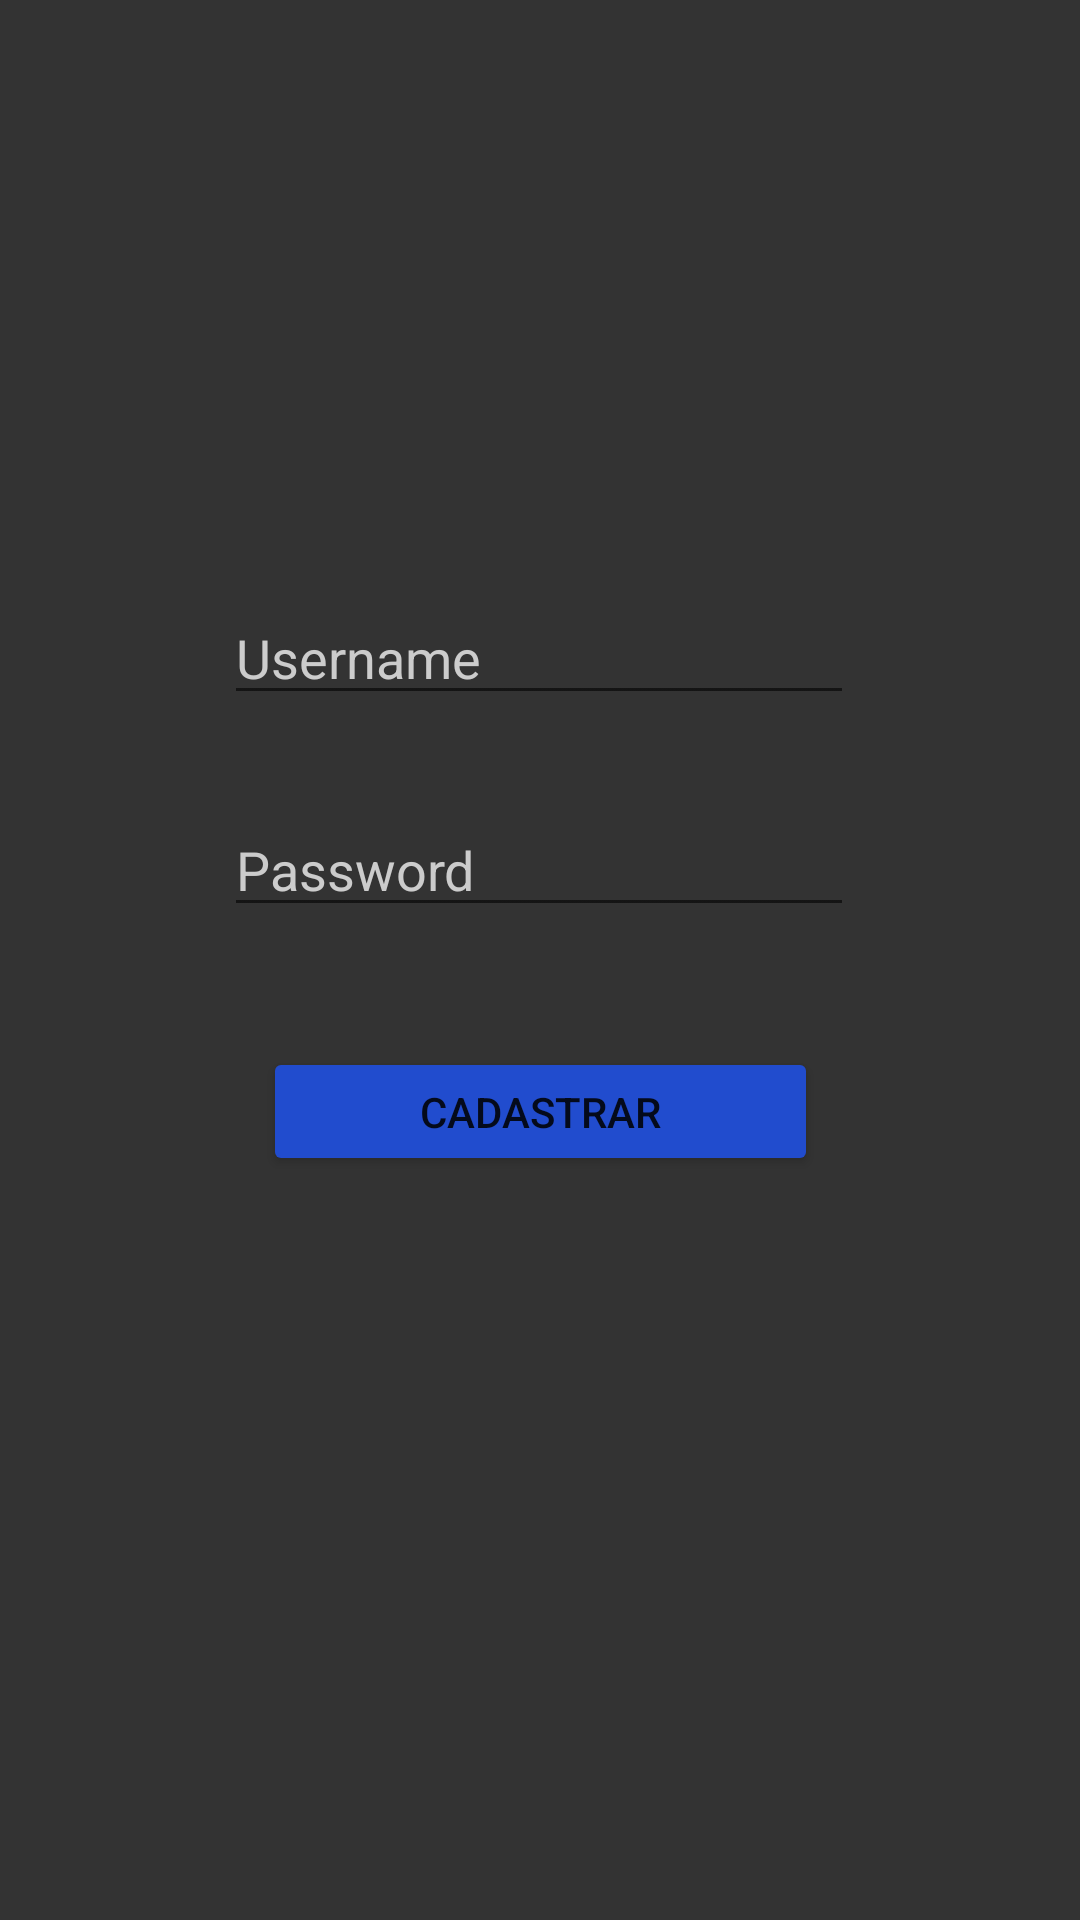

Reconstruct the res/layout file that produces this screen, plus the resources it refers to.
<!-- AndroidManifest.xml: application theme Theme.Prova -->
<!-- res/layout/activity_cadastro.xml -->
<?xml version="1.0" encoding="utf-8"?>
<androidx.constraintlayout.widget.ConstraintLayout xmlns:android="http://schemas.android.com/apk/res/android"
    xmlns:app="http://schemas.android.com/apk/res-auto"
    xmlns:tools="http://schemas.android.com/tools"
    android:layout_width="match_parent"
    android:layout_height="match_parent"
    android:background="#333333"
    tools:context=".activities.CadastroActivity">

    <Button
        android:id="@+id/cadastrar"
        android:layout_width="185dp"
        android:layout_height="43dp"
        android:layout_marginBottom="248dp"
        android:text="Cadastrar"
        android:backgroundTint="#214cce"
        app:layout_constraintBottom_toBottomOf="parent"
        app:layout_constraintEnd_toEndOf="parent"
        app:layout_constraintStart_toStartOf="parent" />

    <EditText
        android:id="@+id/password"
        android:layout_width="wrap_content"
        android:layout_height="wrap_content"
        android:layout_marginBottom="40dp"
        android:textColor="#CCCCCC"
        android:textColorHint="#CCCCCC"
        android:textColorLink="#CCCCCC"
        android:ems="10"
        android:hint="@string/password"
        android:inputType="text"
        app:layout_constraintBottom_toTopOf="@+id/cadastrar"
        app:layout_constraintEnd_toEndOf="parent"
        app:layout_constraintHorizontal_bias="0.497"
        app:layout_constraintStart_toStartOf="parent" />

    <EditText
        android:id="@+id/name"
        android:layout_width="wrap_content"
        android:layout_height="wrap_content"
        android:ems="10"
        android:hint="@string/username"
        android:inputType="text"
        android:textColor="#CCCCCC"
        android:textColorHint="#CCCCCC"
        android:textColorLink="#CCCCCC"
        app:layout_constraintBottom_toTopOf="@+id/password"
        app:layout_constraintEnd_toEndOf="parent"
        app:layout_constraintHorizontal_bias="0.497"
        app:layout_constraintStart_toStartOf="parent"
        app:layout_constraintTop_toTopOf="parent"
        app:layout_constraintVertical_bias="0.87" />

</androidx.constraintlayout.widget.ConstraintLayout>
<!-- resources referenced by this layout -->
<resources>
  <string name="password">Password</string>
  <string name="username">Username</string>
  <style name="Theme.Prova" parent="Theme.MaterialComponents.DayNight.DarkActionBar">
          
          <item name="colorPrimary">@color/purple_500</item>
          <item name="colorPrimaryVariant">@color/purple_700</item>
          <item name="colorOnPrimary">@color/white</item>
          
          <item name="colorSecondary">@color/teal_200</item>
          <item name="colorSecondaryVariant">@color/teal_700</item>
          <item name="colorOnSecondary">@color/black</item>
          
          <item name="android:statusBarColor">#82d2e3</item>
          <item name="windowNoTitle">true</item>
          
      </style>
  <!-- not gathered from this repository: default colours our renderer supplied (Android Studio template values) -->
  <color name="purple_500">#FF6200EE</color>
  <color name="purple_700">#FF3700B3</color>
  <color name="teal_200">#FF03DAC5</color>
  <color name="teal_700">#FF018786</color>
  <color name="black">#FF000000</color>
  <color name="white">#FFFFFFFF</color>
</resources>
